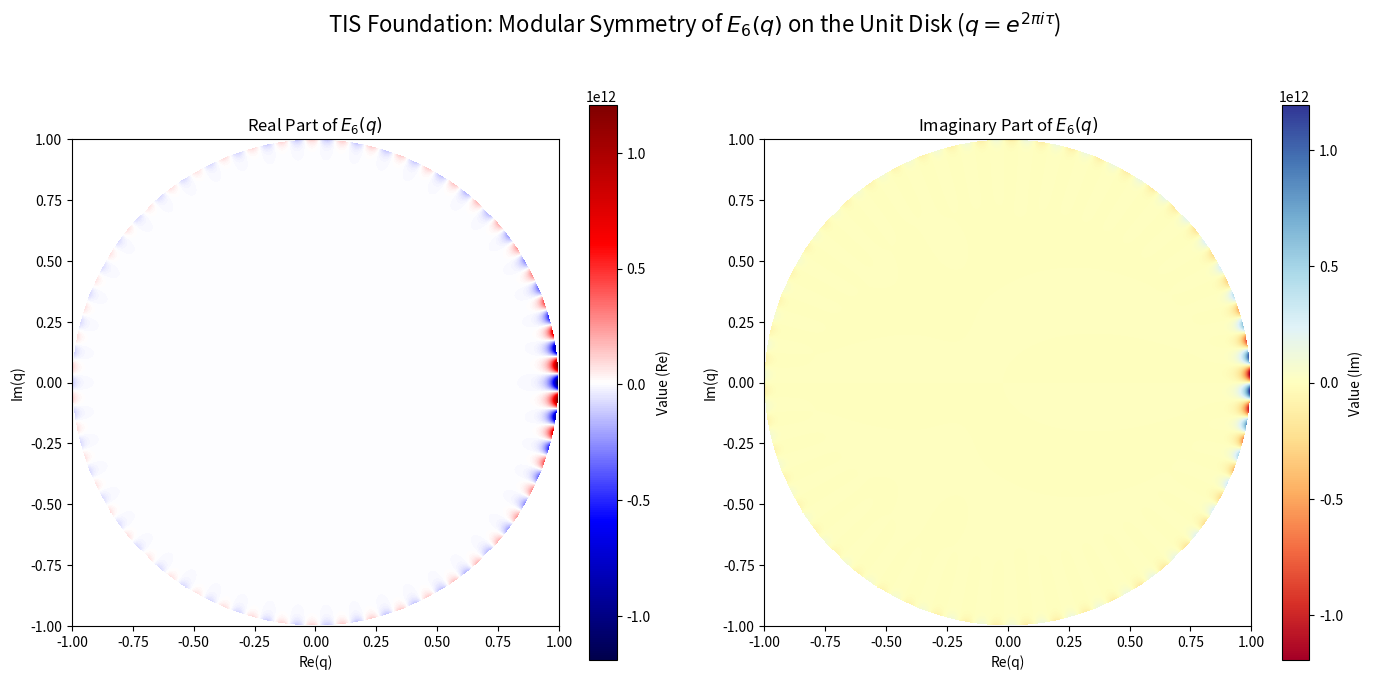
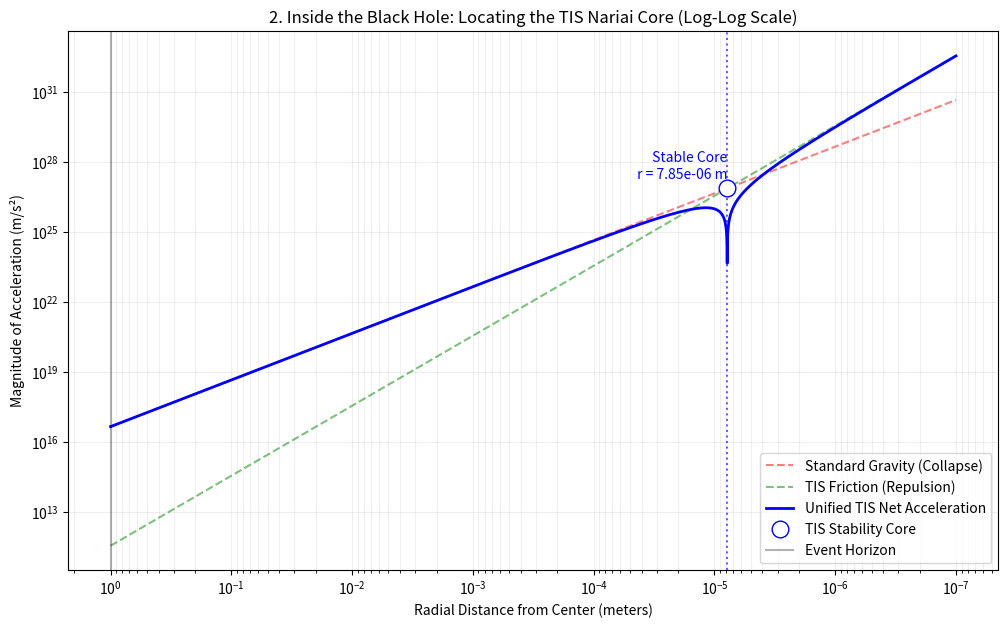
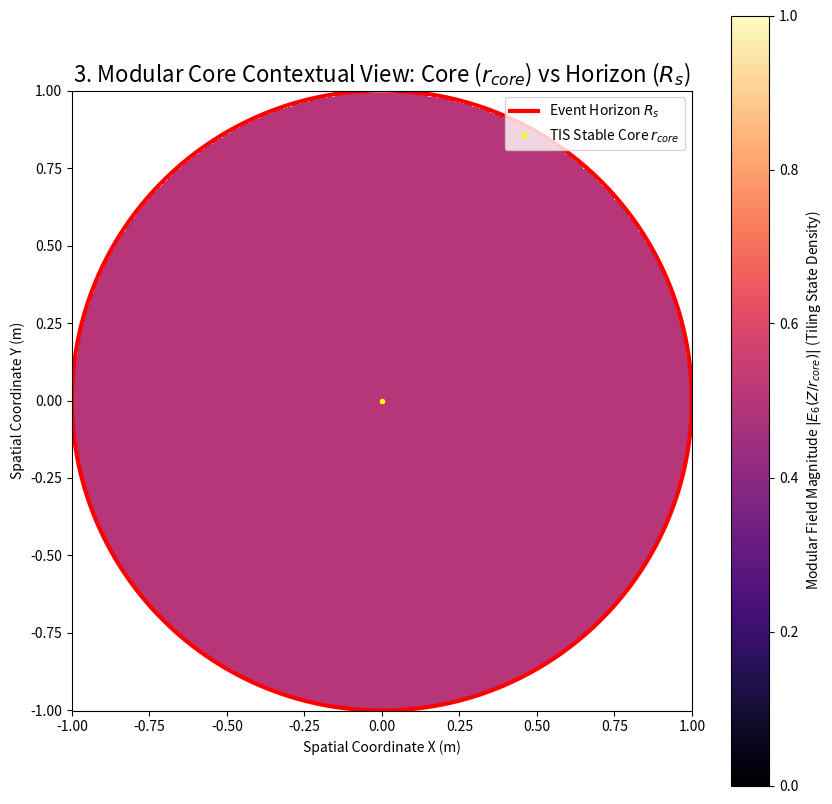
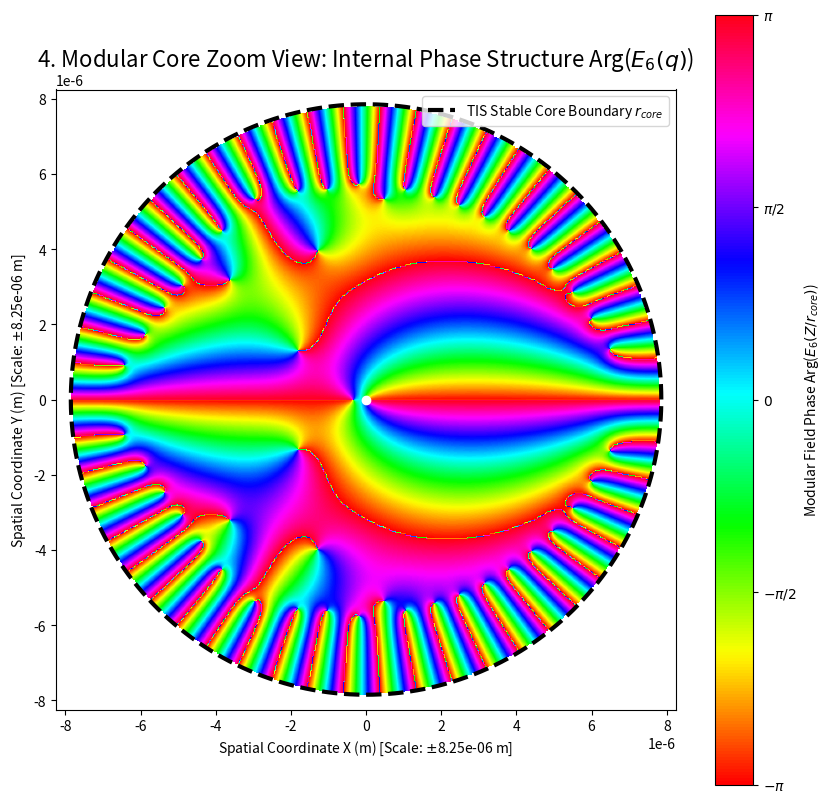

These charts were generated, in order, by the following Python code:
import numpy as np
import matplotlib.pyplot as plt
from scipy.constants import G, c
from math import pi

# =====================================================================
# --- SECTION 1: Modular Forms / Eisenstein Series (Quantum Symmetry) ---
# =====================================================================

def divisor_sum_sigma_k(n, k):
    """Calculates the generalized divisor function sigma_k(n) = sum_{d|n} d^k."""
    if n == 0:
        return 0
    s = 0
    for d in range(1, int(np.sqrt(n)) + 1):
        if n % d == 0:
            d1 = d
            d2 = n // d
            s += d1**k
            if d1 != d2:
                s += d2**k
    return s

def eisenstein_e6_q_expansion(q, N_terms=50):
    """
    Calculates the normalized Eisenstein series E6(tau) using its q-expansion.
    
    E6(tau) = 1 - 504 * sum_{n=1}^\infty sigma_5(n) * q^n
    where q = exp(2*pi*i*tau). 
    
    Note: q is expected to be a numpy array for vectorized calculation.
    """
    E6 = 1.0 + 0j
    C = -504

    for n in range(1, N_terms + 1):
        sigma5_n = divisor_sum_sigma_k(n, 5)
        term = C * sigma5_n * (q**n)
        E6 = np.add(E6, term)
    
    return E6

def plot_eisenstein_series(title_prefix="TIS Foundation"):
    """
    Generates two plots: one for the real part and one for the imaginary part 
    of the Eisenstein series E6 on the unit disk.
    """
    N_TERMS = 50 
    GRID_POINTS = 500
    re_q = np.linspace(-1, 1, GRID_POINTS)
    im_q = np.linspace(-1, 1, GRID_POINTS)
    Re_Q, Im_Q = np.meshgrid(re_q, im_q)
    Q = Re_Q + 1j * Im_Q
    
    E6_results = np.full((GRID_POINTS, GRID_POINTS), np.nan + 1j * np.nan, dtype=complex)
    mask = np.abs(Q) < 1.0

    E6_results[mask] = eisenstein_e6_q_expansion(Q[mask], N_terms=N_TERMS)
    
    E6_real = E6_results.real
    E6_imag = E6_results.imag
    extent = [-1, 1, -1, 1]
    
    fig, axes = plt.subplots(1, 2, figsize=(14, 7))
    fig.suptitle(f"{title_prefix}: Modular Symmetry of $E_6(q)$ on the Unit Disk ($q=e^{{2\\pi i \\tau}}$)", fontsize=16)

    # --- Plot 1: Real Part ---
    im1 = axes[0].imshow(E6_real, origin='lower', extent=extent, cmap='seismic')
    axes[0].set_title('Real Part of $E_6(q)$')
    axes[0].set_xlabel('Re(q)')
    axes[0].set_ylabel('Im(q)')
    plt.colorbar(im1, ax=axes[0], label='Value (Re)')

    # --- Plot 2: Imaginary Part ---
    im2 = axes[1].imshow(E6_imag, origin='lower', extent=extent, cmap='RdYlBu')
    axes[1].set_title('Imaginary Part of $E_6(q)$')
    axes[1].set_xlabel('Re(q)')
    axes[1].set_ylabel('Im(q)')
    plt.colorbar(im2, ax=axes[1], label='Value (Im)')

    plt.tight_layout(rect=[0, 0.03, 1, 0.95])
    plt.show()


# ====================================================================
# --- SECTION 2: TIS Metric (Singularity Resolution in Geometry) ---
# ====================================================================

def calculate_and_plot_tis_resolution():
    """Calculates TIS parameters (Rs, r_core) and plots the acceleration curves."""
    
    # --- 1. SETUP TIS CONSTANTS ---
    K_TILE = 13.0
    C_PHI = 3.0       # Topological Charge
    C_FRICTION = 34.0 # Geometric Tension (F9)
    FRICTION_RATIO = C_FRICTION / K_TILE

    # --- 2. SETUP BLACK HOLE ---
    M = 6.73317655e26 # kg (Mass approximately 338 solar masses)
    Rs = (2 * G * M) / c**2 # Schwarzschild Radius
    
    # --- 3. SCALING CORRECTION ---
    scale_factor = Rs * 1e-6 # Setting scale to 1 millionth of the horizon radius.

    # --- 4. DEFINE THE SCANNING DOMAIN ---
    r = np.logspace(np.log10(Rs), np.log10(scale_factor / 10), 10000)

    # --- 5. CALCULATE DYNAMICS ---
    a_gravity = -(G * M) / (r**2)
    a_friction = (G * M / r**2) * (FRICTION_RATIO * (C_PHI * scale_factor / r))
    a_tis = a_gravity + a_friction

    # --- 6. LOCATE THE NARIAI CORE ---
    core_idx = np.where(np.diff(np.sign(a_tis)))[0]

    if len(core_idx) > 0:
        r_core = r[core_idx[0]]
        # Print results to console as before
        print(f"--- TIS Singularity Resolution Analysis ---")
        print(f"Black Hole Mass: {M:.2e} kg")
        print(f"Schwarzschild Radius (Event Horizon): {Rs:.4f} meters")
        print("-" * 50)
        print(f"TIS NON-SINGULAR CORE FOUND")
        print(f"Radius: {r_core:.4e} meters")
        print(f"Ratio to Horizon: {r_core/Rs:.4e}")
        print("-" * 50)
    else:
        r_core = 0
        print("Core not resolved. Adjust scan depth.")
    
    # --- 7. PLOTTING (Log-Log) ---
    plt.figure(figsize=(12, 7))
    plt.loglog(r, np.abs(a_gravity), 'r--', label='Standard Gravity (Collapse)', alpha=0.5)
    plt.loglog(r, a_friction, 'g--', label='TIS Friction (Repulsion)', alpha=0.5)
    plt.loglog(r, np.abs(a_tis), 'b-', linewidth=2, label='Unified TIS Net Acceleration')

    # Mark the Core
    if r_core > 0:
        accel_at_core = np.abs(a_gravity[core_idx[0]])
        plt.plot(r_core, accel_at_core, 'bo', markersize=12, markerfacecolor='w', markeredgecolor='b', zorder=5, label='TIS Stability Core')
        plt.axvline(x=r_core, color='b', linestyle=':', alpha=0.6)
        plt.text(r_core, accel_at_core * 2, f' Stable Core\n r = {r_core:.2e} m', color='blue', verticalalignment='bottom', horizontalalignment='right')
        
    plt.axvline(x=Rs, color='k', linestyle='-', alpha=0.3, label='Event Horizon')
    plt.xlabel('Radial Distance from Center (meters)')
    plt.ylabel('Magnitude of Acceleration (m/s²)')
    plt.title('2. Inside the Black Hole: Locating the TIS Nariai Core (Log-Log Scale)')
    plt.legend()
    plt.grid(True, which="both", ls="-", alpha=0.2)
    plt.gca().invert_xaxis() # We look from Horizon (left) inward to Center (right)
    plt.show()
    
    return Rs, r_core # Return the calculated parameters for Section 3 plot

# =================================================================
# --- SECTION 3: Integration: Modular Core Geometry (Contextual View) ---
# =================================================================

def plot_modular_core_integration(Rs, r_core):
    """
    Visualizes a 2D cross-section of the TIS Black Hole, showing the core 
    and event horizon at the same scale (Core will appear as a point).
    """
    GRID_POINTS = 500
    # Set the extent of the plot to slightly larger than the Event Horizon
    extent_limit = Rs * 1.0001 
    x_coords = np.linspace(-extent_limit, extent_limit, GRID_POINTS)
    y_coords = np.linspace(-extent_limit, extent_limit, GRID_POINTS)
    X, Y = np.meshgrid(x_coords, y_coords)
    
    Z = X + 1j * Y
    R = np.abs(Z)

    # Initialize the visualization data array
    E6_magnitude = np.full(Z.shape, np.nan)
    
    # 1. Define the Core Region Mask
    mask_inside_core = R < r_core
    
    # 2. Map the Core Region to the Modular Disk (|q| < 1)
    Q_core = Z[mask_inside_core] / r_core 
    
    # 3. Calculate E6(q) for the TIS Core
    E6_values_core = eisenstein_e6_q_expansion(Q_core.flatten(), N_terms=50)
    
    # 4. Fill the Core Region with the Modular Field Magnitude
    E6_magnitude[mask_inside_core] = np.abs(E6_values_core)

    # 5. Define the Transition Layer (r_core <= R < Rs)
    mask_transition = (R >= r_core) & (R < Rs)
    E6_magnitude[mask_transition] = 0.5 # Constant background value
    
    # Ensure all NaN values (outside Rs) are masked later
    E6_magnitude[R >= Rs] = np.nan

    fig, ax = plt.subplots(figsize=(10, 10))
    
    # --- Plotting the Modular Color Field ---
    vmax_val = np.nanmax(E6_magnitude[mask_inside_core]) if np.any(mask_inside_core) else 1.0
    im = ax.imshow(E6_magnitude, origin='lower', extent=[-extent_limit, extent_limit, -extent_limit, extent_limit], 
                   cmap='magma',
                   norm=plt.Normalize(vmax=vmax_val, vmin=0))
                   
    # --- Overlay Geometric Boundaries ---
    theta = np.linspace(0, 2 * pi, 500)
    
    # 1. Event Horizon (Rs) - Boundary of Spacetime Distortion
    x_rs = Rs * np.cos(theta)
    y_rs = Rs * np.sin(theta)
    ax.plot(x_rs, y_rs, color='red', linewidth=3, linestyle='-', label=r'Event Horizon $R_s$')
    
    # 2. TIS Stable Core ($r_{core}$) - Boundary of Modular Vacuum
    x_core = r_core * np.cos(theta)
    y_core = r_core * np.sin(theta)
    # The core circle is too small to see, so we mark the center
    ax.plot(0, 0, 'o', color='yellow', markersize=3, zorder=6, label=r'TIS Stable Core $r_{core}$')
    
    # --- Aesthetics ---
    ax.set_title('3. Modular Core Contextual View: Core ($r_{core}$) vs Horizon ($R_s$)', fontsize=16)
    ax.set_xlabel('Spatial Coordinate X (m)')
    ax.set_ylabel('Spatial Coordinate Y (m)')
    ax.set_aspect('equal', adjustable='box')
    ax.legend(loc='upper right')
    plt.colorbar(im, ax=ax, label=r'Modular Field Magnitude $|E_6(Z/r_{core})|$ (Tiling State Density)')
    plt.show()

# =================================================================
# --- SECTION 4: Zoomed-In Modular Core Geometry (Texture View - PHASE) ---
# =================================================================

def plot_modular_core_zoom_view(Rs, r_core):
    """
    Visualizes the 2D cross-section zoomed in strictly on the TIS Stable Core 
    (R < r_core) to clearly display the E6 modular texture using the Phase (Argument).
    """
    if r_core == 0:
        print("Cannot zoom: r_core is zero.")
        return

    GRID_POINTS = 500
    # Set the extent to be slightly larger than the core radius to see the boundary clearly
    zoom_factor = 1.05
    extent_limit = r_core * zoom_factor 
    x_coords = np.linspace(-extent_limit, extent_limit, GRID_POINTS)
    y_coords = np.linspace(-extent_limit, extent_limit, GRID_POINTS)
    X, Y = np.meshgrid(x_coords, y_coords)
    
    Z = X + 1j * Y
    R = np.abs(Z)

    # Initialize the visualization data array for COMPLEX values
    E6_values_full = np.full(Z.shape, np.nan + 1j * np.nan, dtype=complex)
    
    # 1. Define the Core Region Mask (Everything inside r_core)
    mask_inside_core = R <= r_core
    
    # 2. Map the Core Region to the Modular Disk (|q| < 1)
    Q_core = Z[mask_inside_core] / r_core 
    
    # 3. Calculate E6(q) for the TIS Core
    E6_values_core = eisenstein_e6_q_expansion(Q_core.flatten(), N_terms=50)
    
    # 4. Fill the Complex array
    E6_values_full[mask_inside_core] = E6_values_core
    
    # --- KEY CHANGE: Plotting the Phase (Argument) ---
    E6_phase = np.angle(E6_values_full)

    fig, ax = plt.subplots(figsize=(10, 10))
    
    # --- Plotting the Modular Phase Field ---
    # Using hsv (cyclic colormap) for phase visualization. Phase range is [-pi, pi]
    im = ax.imshow(E6_phase, origin='lower', extent=[-extent_limit, extent_limit, -extent_limit, extent_limit], 
                   cmap='hsv',
                   norm=plt.Normalize(vmin=-pi, vmax=pi))
                   
    # --- Overlay Geometric Boundaries ---
    theta = np.linspace(0, 2 * pi, 500)
    
    # TIS Stable Core ($r_{core}$)
    x_core = r_core * np.cos(theta)
    y_core = r_core * np.sin(theta)
    ax.plot(x_core, y_core, color='black', linewidth=3, linestyle='--', label=r'TIS Stable Core Boundary $r_{core}$')

    # Center 
    ax.plot(0, 0, 'o', color='white', markersize=6, zorder=6)
    
    # --- Aesthetics ---
    ax.set_title('4. Modular Core Zoom View: Internal Phase Structure Arg($E_6(q)$)', fontsize=16)
    # Use scientific notation for the small scale
    ax.set_xlabel(f'Spatial Coordinate X (m) [Scale: $\\pm${extent_limit:.2e} m]')
    ax.set_ylabel(f'Spatial Coordinate Y (m) [Scale: $\\pm${extent_limit:.2e} m]')
    ax.set_aspect('equal', adjustable='box')
    ax.legend(loc='upper right')
    
    # Colorbar for phase
    cbar = plt.colorbar(im, ax=ax, ticks=[-pi, -pi/2, 0, pi/2, pi], 
                        label=r'Modular Field Phase Arg($E_6(Z/r_{core})$)')
    cbar.ax.set_yticklabels([r'$-\pi$', r'$-\pi/2$', r'$0$', r'$\pi/2$', r'$\pi$'])
    plt.show()


# =================================================================
# --- MAIN EXECUTION ---
# =================================================================

if __name__ == "__main__":
    
    # 1. Modular Symmetry Foundation
    plot_eisenstein_series()
    
    # 2. TIS Geometric Resolution Plot (Calculates and plots the core radius)
    Rs, r_core = calculate_and_plot_tis_resolution()
    
    # 3. Merged Visualization (Contextual - Core is a point on this scale)
    plot_modular_core_integration(Rs, r_core)
    
    # 4. Corrected: Zoomed Visualization (Focuses on the internal texture using Phase)
    plot_modular_core_zoom_view(Rs, r_core)
    
    print("\nFour visualizations generated, demonstrating the TIS framework:")
    print("1. Modular Symmetry (E6) - The foundation of the vacuum structure.")
    print("2. TIS Geometric Resolution (Log-Log) - Shows the deep core stabilization (Nariai Core).")
    print("3. Modular Core Contextual View - Confirms the structured vacuum resides deep within the Event Horizon.")
    print("4. Modular Core Zoom View - **CORRECTED**: Clearly displays the Arg($E_6(q)$) phase texture inside the stable core.")